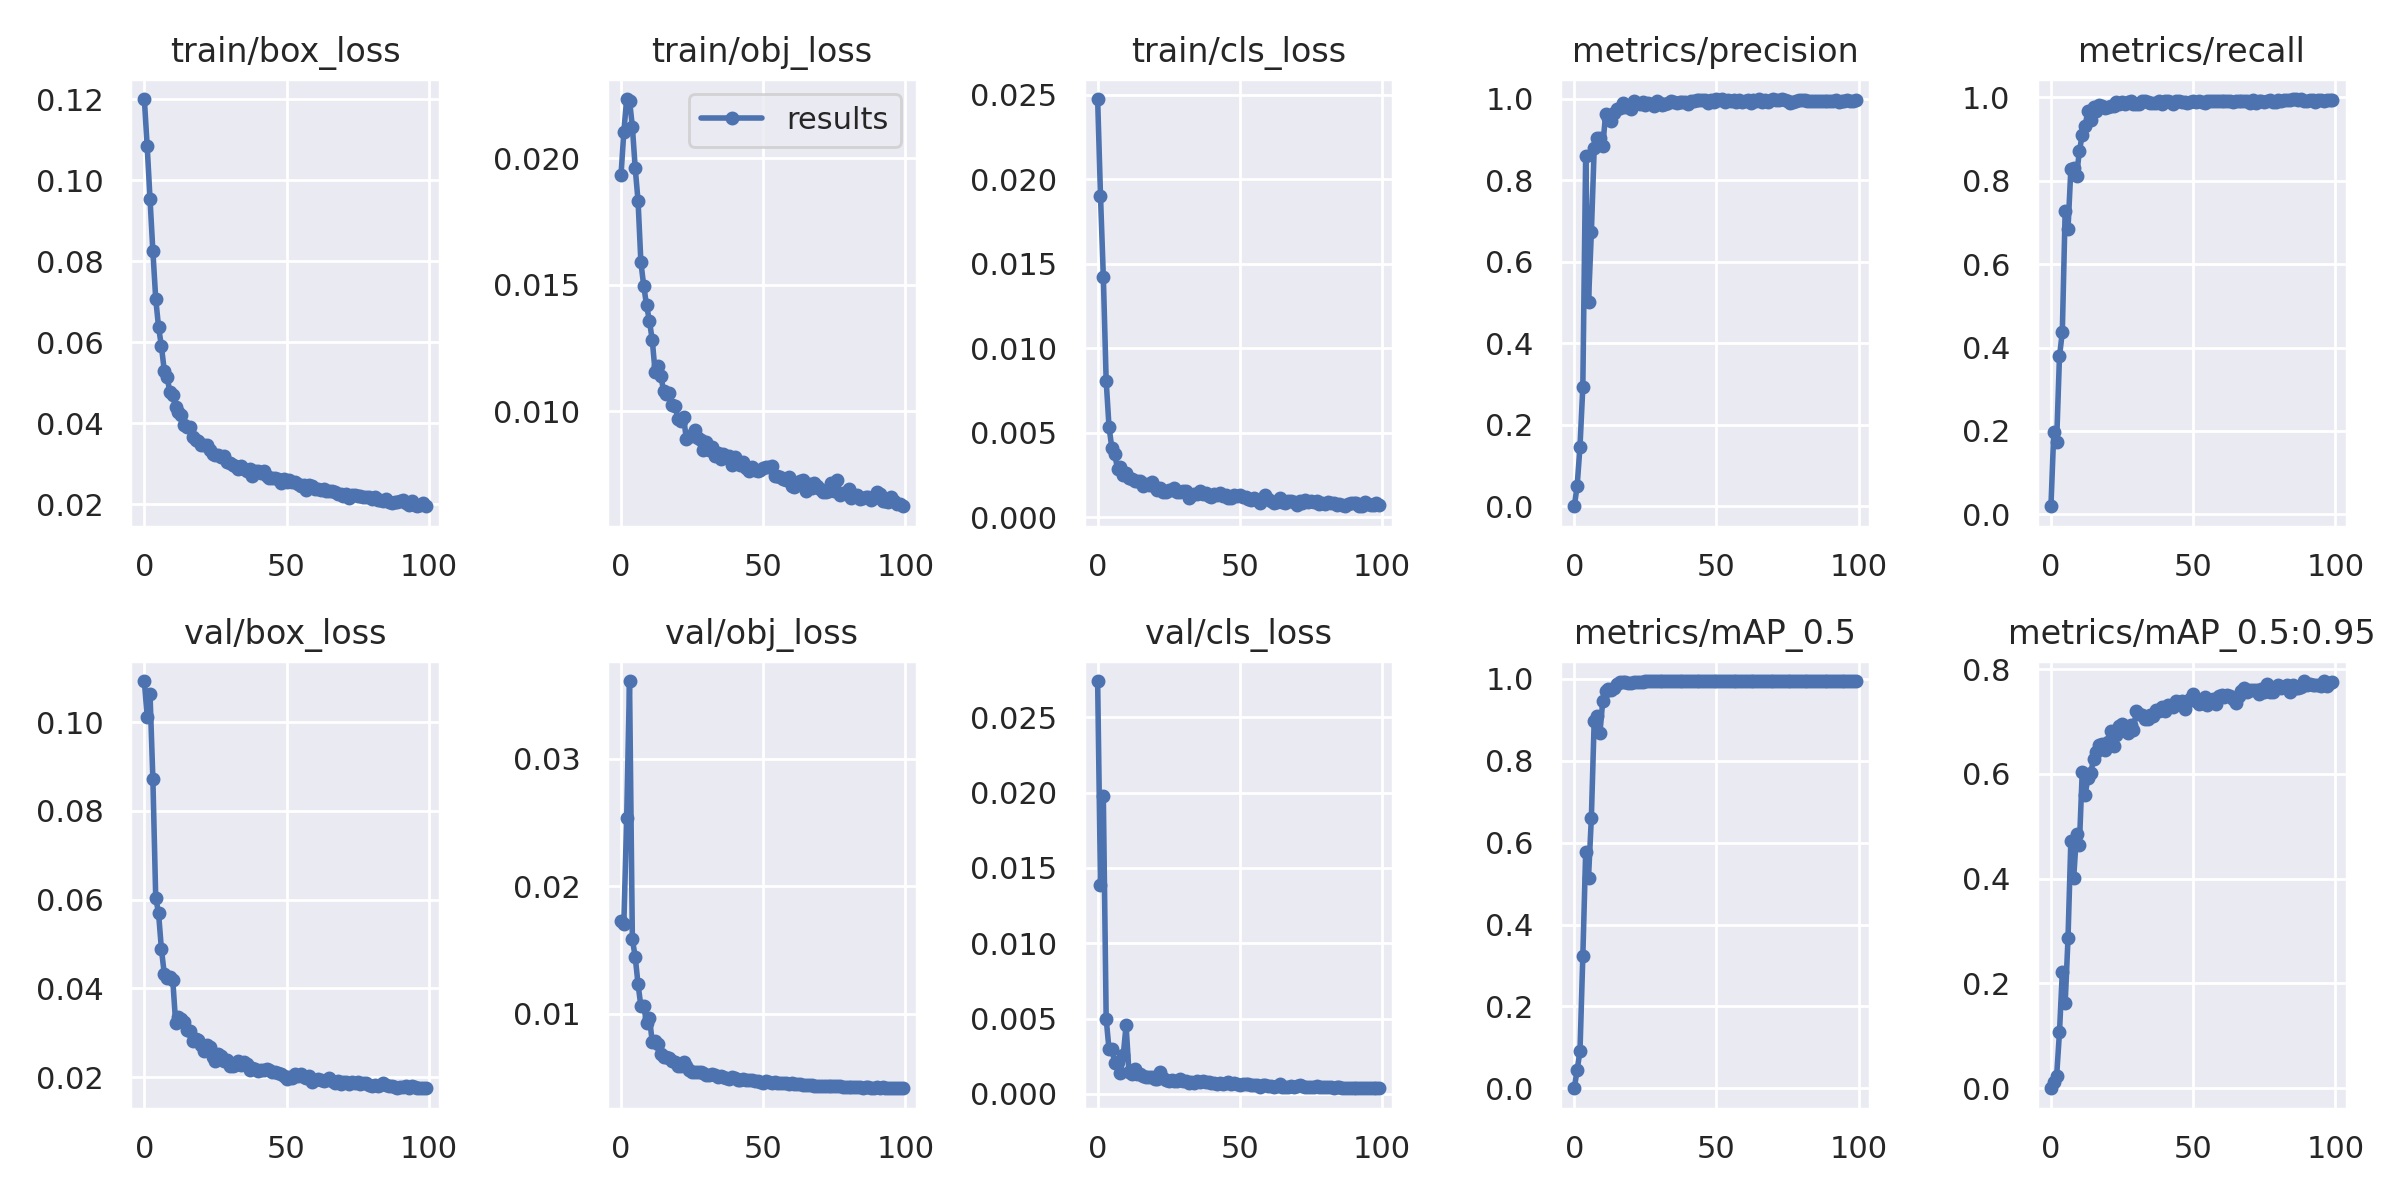

The data file committed next to this chart (first rows):
epoch, train/box_loss, train/obj_loss, train/cls_loss, metrics/precision, metrics/recall, metrics/mAP_0.5, metrics/mAP_0.5:0.95, val/box_loss, val/obj_loss, val/cls_loss, x/lr0, x/lr1, x/lr2
0, 0.12, 0.01933, 0.02475, 6.238e-05, 0.01953, 3.7518e-05, 5.1427e-06, 0.1093, 0.01728, 0.0274, 0.003284, 0.003284, 0.07044
1, 0.1084, 0.02105, 0.01903, 0.04942, 0.1975, 0.04468, 0.01288, 0.1012, 0.01704, 0.0139, 0.006552, 0.006552, 0.04038
2, 0.09535, 0.02235, 0.01423, 0.1458, 0.1742, 0.09043, 0.02338, 0.1064, 0.02532, 0.01974, 0.009754, 0.009754, 0.01024
3, 0.0825, 0.02229, 0.008076, 0.2922, 0.3786, 0.3222, 0.1065, 0.08722, 0.03609, 0.004997, 0.009703, 0.009703, 0.009703
4, 0.07075, 0.02126, 0.005346, 0.8589, 0.4373, 0.5762, 0.2218, 0.06047, 0.01584, 0.002953, 0.009703, 0.009703, 0.009703
5, 0.06376, 0.01962, 0.004091, 0.5018, 0.7272, 0.5148, 0.1618, 0.05693, 0.01447, 0.002966, 0.009604, 0.009604, 0.009604
6, 0.05906, 0.01832, 0.003727, 0.6722, 0.6845, 0.6608, 0.2862, 0.04886, 0.01232, 0.00208, 0.009505, 0.009505, 0.009505
7, 0.05303, 0.01588, 0.002869, 0.8778, 0.8276, 0.8984, 0.4727, 0.04333, 0.01059, 0.002123, 0.009406, 0.009406, 0.009406
8, 0.05146, 0.01495, 0.002986, 0.9028, 0.8306, 0.9102, 0.4016, 0.04238, 0.0106, 0.001418, 0.009307, 0.009307, 0.009307
9, 0.04763, 0.01418, 0.002513, 0.9028, 0.8124, 0.8674, 0.4853, 0.04256, 0.009273, 0.002551, 0.009208, 0.009208, 0.009208
10, 0.0469, 0.01357, 0.00262, 0.8823, 0.8703, 0.9454, 0.4648, 0.04188, 0.00971, 0.004559, 0.009109, 0.009109, 0.009109
11, 0.04399, 0.01281, 0.002333, 0.9608, 0.9101, 0.9714, 0.6032, 0.03231, 0.007775, 0.001469, 0.00901, 0.00901, 0.00901
12, 0.04289, 0.01155, 0.002254, 0.9523, 0.9306, 0.9753, 0.5604, 0.03352, 0.007887, 0.00132, 0.008911, 0.008911, 0.008911
13, 0.04194, 0.01177, 0.002128, 0.9457, 0.9679, 0.9742, 0.5913, 0.03316, 0.007662, 0.001631, 0.008812, 0.008812, 0.008812
14, 0.03957, 0.01139, 0.002148, 0.965, 0.9452, 0.9779, 0.6018, 0.03238, 0.006831, 0.001296, 0.008713, 0.008713, 0.008713
15, 0.03911, 0.01079, 0.00215, 0.9742, 0.9771, 0.9876, 0.629, 0.03054, 0.006602, 0.001342, 0.008614, 0.008614, 0.008614
16, 0.03914, 0.01067, 0.00183, 0.9778, 0.968, 0.9933, 0.6423, 0.03047, 0.006592, 0.001191, 0.008515, 0.008515, 0.008515
17, 0.03664, 0.01073, 0.001957, 0.9882, 0.9824, 0.992, 0.6547, 0.02802, 0.006552, 0.001141, 0.008416, 0.008416, 0.008416
18, 0.036, 0.01023, 0.001894, 0.9788, 0.9781, 0.9923, 0.6576, 0.02862, 0.006338, 0.001106, 0.008317, 0.008317, 0.008317
19, 0.03572, 0.01019, 0.002091, 0.9812, 0.9734, 0.9891, 0.6459, 0.02831, 0.006242, 0.001155, 0.008218, 0.008218, 0.008218
20, 0.03473, 0.009701, 0.001814, 0.9742, 0.9758, 0.9903, 0.6599, 0.02714, 0.005947, 0.0009636, 0.008119, 0.008119, 0.008119
21, 0.03453, 0.009586, 0.001606, 0.9944, 0.9797, 0.9935, 0.6817, 0.02583, 0.005906, 0.0009998, 0.00802, 0.00802, 0.00802
22, 0.0346, 0.009755, 0.001701, 0.9898, 0.98, 0.9938, 0.6541, 0.02725, 0.006252, 0.001482, 0.007921, 0.007921, 0.007921
23, 0.03342, 0.008876, 0.001515, 0.9868, 0.988, 0.9933, 0.6748, 0.02684, 0.005883, 0.001046, 0.007822, 0.007822, 0.007822
24, 0.03238, 0.008998, 0.00149, 0.9906, 0.9841, 0.9928, 0.6917, 0.02446, 0.005627, 0.0009021, 0.007723, 0.007723, 0.007723
25, 0.03219, 0.008996, 0.001583, 0.9845, 0.988, 0.9944, 0.6959, 0.02352, 0.005463, 0.0008706, 0.007624, 0.007624, 0.007624
26, 0.03217, 0.009249, 0.001591, 0.9889, 0.9838, 0.9947, 0.6851, 0.02529, 0.005453, 0.000897, 0.007525, 0.007525, 0.007525
27, 0.03173, 0.008939, 0.001714, 0.9877, 0.9877, 0.9947, 0.6772, 0.02474, 0.005444, 0.0008754, 0.007426, 0.007426, 0.007426
28, 0.03188, 0.008851, 0.001515, 0.9816, 0.9919, 0.9941, 0.6935, 0.02365, 0.005431, 0.000854, 0.007327, 0.007327, 0.007327
29, 0.03034, 0.008441, 0.001496, 0.9933, 0.9837, 0.9946, 0.6845, 0.0239, 0.005363, 0.0009635, 0.007228, 0.007228, 0.007228
30, 0.03024, 0.008761, 0.001533, 0.99, 0.9838, 0.9946, 0.7199, 0.02257, 0.005181, 0.000838, 0.007129, 0.007129, 0.007129
31, 0.02979, 0.008461, 0.001568, 0.9836, 0.9842, 0.9946, 0.7147, 0.02256, 0.005172, 0.000854, 0.00703, 0.00703, 0.00703
32, 0.0294, 0.008565, 0.001135, 0.9869, 0.9919, 0.9948, 0.7116, 0.02278, 0.005279, 0.0007482, 0.006931, 0.006931, 0.006931
33, 0.02882, 0.008214, 0.001334, 0.9889, 0.9919, 0.9949, 0.7048, 0.02352, 0.00522, 0.0007942, 0.006832, 0.006832, 0.006832
34, 0.02947, 0.008324, 0.001362, 0.9945, 0.9876, 0.9949, 0.7043, 0.02261, 0.005045, 0.000757, 0.006733, 0.006733, 0.006733
35, 0.0287, 0.008094, 0.001389, 0.991, 0.9855, 0.9947, 0.7128, 0.02335, 0.005104, 0.0008364, 0.006634, 0.006634, 0.006634
36, 0.02816, 0.008291, 0.00153, 0.9891, 0.9872, 0.9948, 0.7097, 0.02286, 0.005076, 0.0007857, 0.006535, 0.006535, 0.006535
37, 0.02874, 0.008202, 0.001378, 0.9918, 0.9866, 0.9949, 0.7219, 0.02169, 0.004968, 0.0008458, 0.006436, 0.006436, 0.006436
38, 0.02692, 0.008215, 0.001434, 0.9911, 0.9908, 0.9949, 0.7209, 0.02211, 0.004931, 0.0007767, 0.006337, 0.006337, 0.006337
39, 0.02817, 0.007851, 0.001277, 0.9921, 0.9838, 0.9947, 0.7279, 0.02192, 0.005058, 0.0007675, 0.006238, 0.006238, 0.006238
40, 0.02817, 0.008188, 0.001171, 0.9873, 0.9901, 0.9949, 0.7196, 0.02139, 0.005003, 0.0007341, 0.006139, 0.006139, 0.006139
41, 0.02768, 0.007976, 0.00135, 0.9947, 0.9919, 0.9948, 0.7308, 0.02149, 0.00482, 0.0007386, 0.00604, 0.00604, 0.00604
42, 0.02812, 0.007869, 0.001329, 0.9943, 0.989, 0.995, 0.729, 0.02169, 0.00484, 0.0006862, 0.005941, 0.005941, 0.005941
43, 0.02706, 0.007991, 0.00145, 0.9963, 0.9841, 0.9949, 0.7268, 0.02176, 0.004867, 0.0006917, 0.005842, 0.005842, 0.005842
44, 0.02657, 0.007749, 0.001236, 0.9952, 0.9919, 0.995, 0.7386, 0.02149, 0.004795, 0.0006251, 0.005743, 0.005743, 0.005743
45, 0.02641, 0.00762, 0.001319, 0.9973, 0.9905, 0.995, 0.7364, 0.0211, 0.004817, 0.0007369, 0.005644, 0.005644, 0.005644
46, 0.02647, 0.007797, 0.001112, 0.996, 0.9877, 0.995, 0.7382, 0.02109, 0.004809, 0.0007608, 0.005545, 0.005545, 0.005545
47, 0.02623, 0.007667, 0.001146, 0.9897, 0.9883, 0.9949, 0.7228, 0.02095, 0.00477, 0.0006368, 0.005446, 0.005446, 0.005446
48, 0.02533, 0.007641, 0.001322, 0.9958, 0.9859, 0.9949, 0.737, 0.02069, 0.004739, 0.000746, 0.005347, 0.005347, 0.005347
49, 0.02616, 0.007659, 0.001276, 0.9925, 0.9896, 0.995, 0.7422, 0.02018, 0.004624, 0.000663, 0.005248, 0.005248, 0.005248
50, 0.02549, 0.00776, 0.001344, 0.9987, 0.9917, 0.995, 0.7515, 0.01964, 0.004616, 0.0006017, 0.005149, 0.005149, 0.005149
51, 0.02596, 0.007774, 0.001208, 0.9954, 0.9877, 0.995, 0.7387, 0.02006, 0.004751, 0.0006586, 0.00505, 0.00505, 0.00505
52, 0.02542, 0.007767, 0.001192, 0.9976, 0.9919, 0.995, 0.733, 0.01979, 0.004633, 0.0006326, 0.004951, 0.004951, 0.004951
53, 0.02561, 0.007811, 0.001092, 0.9908, 0.9898, 0.9949, 0.7352, 0.02077, 0.004622, 0.0006389, 0.004852, 0.004852, 0.004852
54, 0.02512, 0.007441, 0.001038, 0.996, 0.9851, 0.9949, 0.7463, 0.02036, 0.004631, 0.0006083, 0.004753, 0.004753, 0.004753
55, 0.02465, 0.007438, 0.001127, 0.9927, 0.9919, 0.995, 0.7308, 0.02077, 0.004616, 0.0005813, 0.004654, 0.004654, 0.004654
56, 0.02474, 0.007398, 0.001008, 0.9952, 0.9901, 0.9949, 0.7416, 0.02011, 0.004573, 0.0006152, 0.004555, 0.004555, 0.004555
57, 0.02365, 0.007302, 0.0008571, 0.9918, 0.9913, 0.9949, 0.7437, 0.01981, 0.004576, 0.0004892, 0.004456, 0.004456, 0.004456
58, 0.02472, 0.007285, 0.001125, 0.9964, 0.9919, 0.995, 0.7337, 0.02027, 0.00462, 0.0006197, 0.004357, 0.004357, 0.004357
59, 0.02454, 0.007378, 0.001336, 0.9902, 0.9918, 0.9949, 0.7479, 0.019, 0.004512, 0.0006085, 0.004258, 0.004258, 0.004258
... 40 more rows
